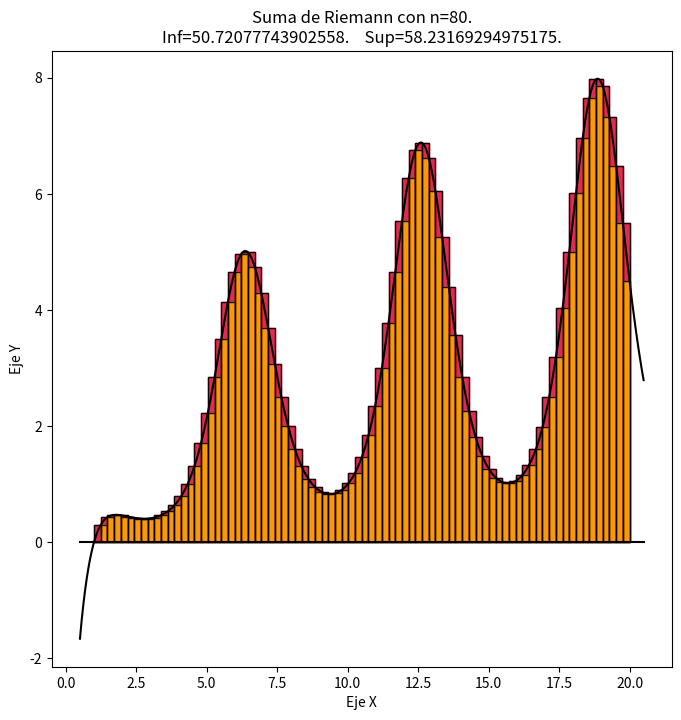

Write the Python code that produced this figure.
import numpy as np
import matplotlib.pyplot as plt
import matplotlib.patches as pat

def Grafico_Funcion(a, b, k, ColorFunc="black", Title="Gráfico de la Función", XLabel="Eje X", YLabel="Eje Y"):
    x = np.linspace(a-k,b+k,1000)
    y = f(x)        
    plt.figure(figsize=[8,8])
    plt.plot([a-k,b+k], [0,0], color=ColorFunc)     # Dibujo una recta horizontal en Y=0 para que se vea el eje X.
    plt.plot(x, y, color=ColorFunc)
    plt.title(Title)
    plt.xlabel(XLabel)
    plt.ylabel(YLabel)
    plt.show()


# Hace una partición desde [a,b] con "n" intervalos de ancho "(b-a)/n". Devuelve una lista con los valores de los Xi.
def PartirIntervalo(a,b,n,dx):
    Xi = [a+i*dx for i in range(n)]
    Xi.append(b)
    return Xi


# Acá hace la Suma Inferior y Superior de Riemann y devuelve 2 numeros con el valor de dichas sumas.
# También devuelve una lista con las coordenadas Xi de la partición y otras 2 listas con las alturas de los rectángulos de las particiones.
def Suma_Riemann(a, b, n):
    dx = (b-a)/n
    Xi = PartirIntervalo(a, b, n, dx)
    Alt_Inf_i = []        #Acá voy a almacenar la altura del rectángulo para la posición i, de la suma inferior.
    Alt_Sup_i = []        #Lo mismo pero en la suma superior.
    Suma_Inferior = 0
    Suma_Superior = 0
    
    for i in range(len(Xi)-1):
        Y_i = f(Xi[i])        #Acá calculo cuanto vale la función en Xi
        Y_imas1 = f(Xi[i+1])  #Acá calculo cuanto vale la función en Xi+1
        if Y_imas1 == Y_i:
            Suma_Inferior += Y_i*dx
            Suma_Superior += Y_i*dx
            Alt_Inf_i.append(Y_i)
            Alt_Sup_i.append(Y_i)
        elif Y_imas1 > Y_i:     
            Suma_Inferior += Y_i*dx
            Suma_Superior += Y_imas1*dx
            Alt_Inf_i.append(Y_i)
            Alt_Sup_i.append(Y_imas1)
        else:   
            Suma_Inferior += Y_imas1*dx
            Suma_Superior += Y_i*dx
            Alt_Inf_i.append(Y_imas1)
            Alt_Sup_i.append(Y_i)

    return Suma_Inferior, Suma_Superior, Xi, Alt_Inf_i, Alt_Sup_i    # La suma inferior, superior de Riemann y la partición.


def Grafico_Suma_Riemann(a, b, n, k, Suma_Inferior, Suma_Superior, Xi, Alt_Inf_i, Alt_Sup_i, hayLineas):
    x = np.linspace(a-k, b+k, 1000)
    y = f(x)
    dx = (b-a)/n
    fig = plt.figure(figsize=[8,8])
    ax = fig.add_subplot(111)
    
    for i in range(len(Alt_Inf_i)):     #Acá grafica los rectángulos sin el borde de contorno negro.
        Rect_Sup=pat.Rectangle( (Xi[i],0), width=dx, height=Alt_Sup_i[i], color="crimson", alpha=0.9)    #Lo mismo de arriba pero con la suma Superior
        ax.add_patch(Rect_Sup)      #Agrego ese rectangulito al grafico.
        
        Rect_Inf=pat.Rectangle( (Xi[i],0) , width=dx , height=Alt_Inf_i[i] , color="orange" , alpha=0.9)    #Creo un rectangulito de Riemann de la suma Inferior en posicion i.
        ax.add_patch(Rect_Inf)      
        
        if hayLineas==True:        #Acá le pone contorno negro a los rectángulos, es solo estético.
            Rect_Sup2=pat.Rectangle( (Xi[i],0) , width=dx , height=Alt_Sup_i[i] , color="black" , alpha=0.9,fill=False)
            ax.add_patch(Rect_Sup2)
            
            Rect_Inf2=pat.Rectangle( (Xi[i],0) , width=dx , height=Alt_Inf_i[i] , color="black" , alpha=0.9 , fill=False)
            ax.add_patch(Rect_Inf2)
    
    plt.plot([a-k,b+k],[0,0],color="black")
    plt.plot(x,y,color="black")     #Grafico la función.
    plt.title("Suma de Riemann con n="+str(n)+"."+"\nInf="+str(Suma_Inferior)+".    Sup="+str(Suma_Superior)+".")
    plt.xlabel("Eje X")
    plt.ylabel("Eje Y")
    plt.show()


def f(x):
    ecuation = np.exp(np.cos(x))*np.log(x)      #En este renglón escribir la ecuación de la función que le queremos calcular el área.
    return ecuation


if __name__ == "__main__":
    #----------Hay que definir el intervalo [a,b] y cuantas "n" particiones queremos----------
    a = 1
    b = 20
    n = 80
    # True --> Queremos que grafique las Sumas de Riemann. False --> Solo grafica la función.
    hayRiemann = True
    # True --> Los intervalos tienen líneas. NOTA: Si el número de n es muy grande, todas las líneas forman una mancha negra.
    # False --> Si no graficamos las líneas, conviene si n es grande. Con n chiquito dejalo en True.
    hayLineas = True
    # IMPORTANTE, SI CAMBIAS EL VALOR DE K
    # Es para que el gráfico se vea bien, k es la distancia excedente que se grafica la función en relación a las Sumas de Riemann.
    # Es decir, las Sumas de Riemann se granfican entre [a,b] y la función [a-k,b+k]
    k = 0.5

    
    if hayRiemann:
        Suma_Inferior, Suma_Superior, Xi, Alt_Inf_i, Alt_Sup_i = Suma_Riemann(a, b, n)
        Grafico_Suma_Riemann(a, b, n, k, Suma_Inferior, Suma_Superior, Xi, Alt_Inf_i, Alt_Sup_i, hayLineas)
    else:
        Grafico_Funcion(a, b, k)






    #####################################################
    #Esto es para Graficar las sumas de Riemann varias veces con n={1,4,6,10} y despues n aumenta de 10 en 10, cant_rep veces.
    '''
    
    n=1
    cant_rep=20
    Lineas=False

    for j in range(4):
        if j!=0:
            n=n+3
        Suma=Suma_Riemann(a,b,n)
        Grafico_Suma_Riemann(a,b,n,k,Suma[0],Suma[1],Suma[2],Suma[3],Suma[4],Con_o_Sin_Riemann,Lineas)


    for r in range(cant_rep):
        
        n=n+10
        Suma=Suma_Riemann(a,b,n)
        Grafico_Suma_Riemann(a,b,n,k,Suma[0],Suma[1],Suma[2],Suma[3],Suma[4],Con_o_Sin_Riemann,Lineas)
    '''




    ####################################################
    #Esto es para ver como se acercan la suma Sup e Inf cuando n-->infinito.
    '''
    a_2=0
    b_2=3
    n_2=3
    Inf_n=[]
    Sup_n=[]
    num_n=[]


    Cant_n=998      #Aca le digo cuantas sumas de Riemann tiene que hacer.

    for i in range(Cant_n):
        if i!=0:
            n_2=n_2+1
        Suma_2=Suma_Riemann(a_2,b_2,n_2)
        Inf_n.append(Suma_2[0])
        Sup_n.append(Suma_2[1])
        num_n.append(n_2)

    plt.figure(figsize=[8,8])
    plt.plot(num_n,Inf_n,".",ms=5,color="orange")
    plt.plot(num_n,Sup_n,".",ms=5,color="crimson")
    plt.title("Acá graficamos Suma Inf y Sup en función de n")
    plt.xlabel("Valor de n")
    plt.ylabel("Valor de la suma Inf y Sup de Riemann")
    plt.show()
    '''


    





































    '''
    fig = plt.figure()
    ax = fig.add_subplot(111)


    rect=pat.Rectangle( (-200, -100) , 400 , 200 , color='green')
    ax.add_patch(rect)

    plt.xlim([-300, 300])
    plt.ylim([-300, 300])

    plt.show()
    '''


